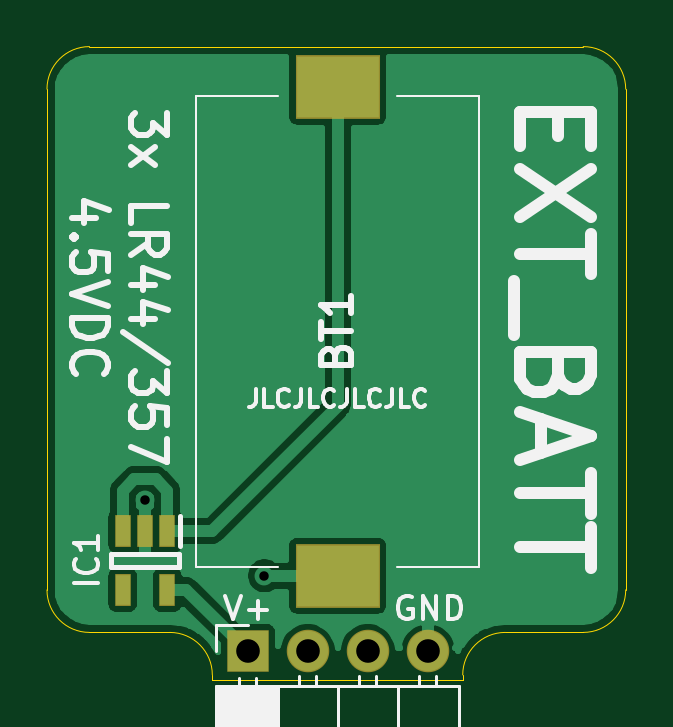
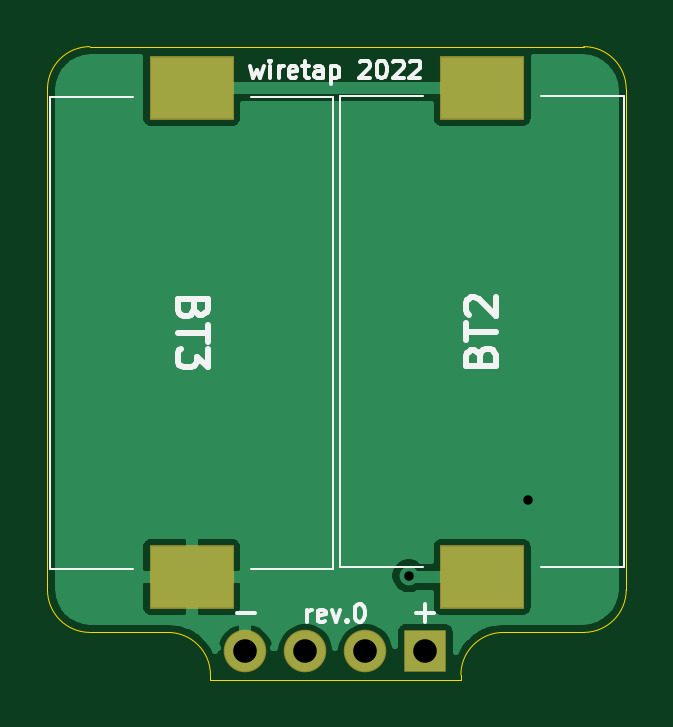
Circuit board: 11 layer files. Board 24.5 x 26.8 mm.
- bottom_copper: EXT_BATT_4.5-B_Cu.gbr (19836 bytes)
- bottom_mask: EXT_BATT_4.5-B_Mask.gbr (859 bytes)
- paste: EXT_BATT_4.5-B_Paste.gbr (657 bytes)
- bottom_silk: EXT_BATT_4.5-B_SilkS.gbr (7812 bytes)
- outline: EXT_BATT_4.5-Edge_Cuts.gbr (1426 bytes)
- top_copper: EXT_BATT_4.5-F_Cu.gbr (26422 bytes)
- top_mask: EXT_BATT_4.5-F_Mask.gbr (972 bytes)
- paste: EXT_BATT_4.5-F_Paste.gbr (770 bytes)
- top_silk: EXT_BATT_4.5-F_SilkS.gbr (13323 bytes)
- drill: EXT_BATT_4.5-NPTH.drl (286 bytes)
- drill: EXT_BATT_4.5-PTH.drl (402 bytes)

=== bottom_copper: EXT_BATT_4.5-B_Cu.gbr (19836 bytes, source omitted) ===
=== bottom_mask: EXT_BATT_4.5-B_Mask.gbr ===
%TF.GenerationSoftware,KiCad,Pcbnew,(5.1.6)-1*%
%TF.CreationDate,2022-09-21T14:30:55-04:00*%
%TF.ProjectId,EXT_BATT_4.5,4558545f-4241-4545-945f-342e352e6b69,rev?*%
%TF.SameCoordinates,Original*%
%TF.FileFunction,Soldermask,Bot*%
%TF.FilePolarity,Negative*%
%FSLAX46Y46*%
G04 Gerber Fmt 4.6, Leading zero omitted, Abs format (unit mm)*
G04 Created by KiCad (PCBNEW (5.1.6)-1) date 2022-09-21 14:30:55*
%MOMM*%
%LPD*%
G01*
G04 APERTURE LIST*
%ADD10R,3.600000X2.700000*%
%ADD11R,1.800000X1.800000*%
%ADD12O,1.800000X1.800000*%
G04 APERTURE END LIST*
D10*
%TO.C,BT2*%
X123100000Y-77950000D03*
X123100000Y-98650000D03*
%TD*%
%TO.C,BT3*%
X135400000Y-77950000D03*
X135400000Y-98650000D03*
%TD*%
D11*
%TO.C,J1*%
X125500000Y-101800000D03*
D12*
X128040000Y-101800000D03*
X130580000Y-101800000D03*
X133120000Y-101800000D03*
%TD*%
M02*

=== paste: EXT_BATT_4.5-B_Paste.gbr ===
%TF.GenerationSoftware,KiCad,Pcbnew,(5.1.6)-1*%
%TF.CreationDate,2022-09-21T14:30:55-04:00*%
%TF.ProjectId,EXT_BATT_4.5,4558545f-4241-4545-945f-342e352e6b69,rev?*%
%TF.SameCoordinates,Original*%
%TF.FileFunction,Paste,Bot*%
%TF.FilePolarity,Positive*%
%FSLAX46Y46*%
G04 Gerber Fmt 4.6, Leading zero omitted, Abs format (unit mm)*
G04 Created by KiCad (PCBNEW (5.1.6)-1) date 2022-09-21 14:30:55*
%MOMM*%
%LPD*%
G01*
G04 APERTURE LIST*
%ADD10R,3.500000X2.600000*%
G04 APERTURE END LIST*
D10*
%TO.C,BT2*%
X123100000Y-77950000D03*
X123100000Y-98650000D03*
%TD*%
%TO.C,BT3*%
X135400000Y-77950000D03*
X135400000Y-98650000D03*
%TD*%
M02*

=== bottom_silk: EXT_BATT_4.5-B_SilkS.gbr (7812 bytes, source omitted) ===
=== outline: EXT_BATT_4.5-Edge_Cuts.gbr ===
%TF.GenerationSoftware,KiCad,Pcbnew,(5.1.6)-1*%
%TF.CreationDate,2022-09-21T14:30:55-04:00*%
%TF.ProjectId,EXT_BATT_4.5,4558545f-4241-4545-945f-342e352e6b69,rev?*%
%TF.SameCoordinates,Original*%
%TF.FileFunction,Profile,NP*%
%FSLAX46Y46*%
G04 Gerber Fmt 4.6, Leading zero omitted, Abs format (unit mm)*
G04 Created by KiCad (PCBNEW (5.1.6)-1) date 2022-09-21 14:30:55*
%MOMM*%
%LPD*%
G01*
G04 APERTURE LIST*
%TA.AperFunction,Profile*%
%ADD10C,0.050000*%
%TD*%
G04 APERTURE END LIST*
D10*
X124000000Y-102800000D02*
X124000000Y-103000000D01*
X134600000Y-102800000D02*
X134600000Y-103000000D01*
X141500000Y-99200000D02*
X141500000Y-78000000D01*
X139700000Y-76200000D02*
G75*
G02*
X141500000Y-78000000I0J-1800000D01*
G01*
X118800000Y-76200000D02*
X139700000Y-76200000D01*
X117000000Y-78000000D02*
G75*
G02*
X118800000Y-76200000I1800000J0D01*
G01*
X117000000Y-99200000D02*
X117000000Y-78000000D01*
X122200000Y-101000000D02*
X118800000Y-101000000D01*
X118800000Y-101000000D02*
G75*
G02*
X117000000Y-99200000I0J1800000D01*
G01*
X136400000Y-101000000D02*
X139700000Y-101000000D01*
X141500000Y-99200000D02*
G75*
G02*
X139700000Y-101000000I-1800000J0D01*
G01*
X122200000Y-101000000D02*
G75*
G02*
X124000000Y-102800000I0J-1800000D01*
G01*
X134600000Y-102800000D02*
G75*
G02*
X136400000Y-101000000I1800000J0D01*
G01*
X124000000Y-103000000D02*
X134600000Y-103000000D01*
M02*

=== top_copper: EXT_BATT_4.5-F_Cu.gbr (26422 bytes, source omitted) ===
=== top_mask: EXT_BATT_4.5-F_Mask.gbr ===
%TF.GenerationSoftware,KiCad,Pcbnew,(5.1.6)-1*%
%TF.CreationDate,2022-09-21T14:30:55-04:00*%
%TF.ProjectId,EXT_BATT_4.5,4558545f-4241-4545-945f-342e352e6b69,rev?*%
%TF.SameCoordinates,Original*%
%TF.FileFunction,Soldermask,Top*%
%TF.FilePolarity,Negative*%
%FSLAX46Y46*%
G04 Gerber Fmt 4.6, Leading zero omitted, Abs format (unit mm)*
G04 Created by KiCad (PCBNEW (5.1.6)-1) date 2022-09-21 14:30:55*
%MOMM*%
%LPD*%
G01*
G04 APERTURE LIST*
%ADD10R,3.600000X2.700000*%
%ADD11R,0.700000X1.350000*%
%ADD12R,1.800000X1.800000*%
%ADD13O,1.800000X1.800000*%
G04 APERTURE END LIST*
D10*
%TO.C,BT1*%
X129300000Y-77900000D03*
X129300000Y-98600000D03*
%TD*%
D11*
%TO.C,IC1*%
X122100000Y-96700000D03*
X121150000Y-96700000D03*
X120200000Y-96700000D03*
X120200000Y-99200000D03*
X122100000Y-99200000D03*
%TD*%
D12*
%TO.C,J1*%
X125500000Y-101800000D03*
D13*
X128040000Y-101800000D03*
X130580000Y-101800000D03*
X133120000Y-101800000D03*
%TD*%
M02*

=== paste: EXT_BATT_4.5-F_Paste.gbr ===
%TF.GenerationSoftware,KiCad,Pcbnew,(5.1.6)-1*%
%TF.CreationDate,2022-09-21T14:30:55-04:00*%
%TF.ProjectId,EXT_BATT_4.5,4558545f-4241-4545-945f-342e352e6b69,rev?*%
%TF.SameCoordinates,Original*%
%TF.FileFunction,Paste,Top*%
%TF.FilePolarity,Positive*%
%FSLAX46Y46*%
G04 Gerber Fmt 4.6, Leading zero omitted, Abs format (unit mm)*
G04 Created by KiCad (PCBNEW (5.1.6)-1) date 2022-09-21 14:30:55*
%MOMM*%
%LPD*%
G01*
G04 APERTURE LIST*
%ADD10R,3.500000X2.600000*%
%ADD11R,0.600000X1.250000*%
G04 APERTURE END LIST*
D10*
%TO.C,BT1*%
X129300000Y-77900000D03*
X129300000Y-98600000D03*
%TD*%
D11*
%TO.C,IC1*%
X122100000Y-96700000D03*
X121150000Y-96700000D03*
X120200000Y-96700000D03*
X120200000Y-99200000D03*
X122100000Y-99200000D03*
%TD*%
M02*

=== top_silk: EXT_BATT_4.5-F_SilkS.gbr (13323 bytes, source omitted) ===
=== drill: EXT_BATT_4.5-NPTH.drl ===
M48
; DRILL file {KiCad (5.1.6)-1} date 09/21/22 14:30:57
; FORMAT={-:-/ absolute / metric / decimal}
; #@! TF.CreationDate,2022-09-21T14:30:57-04:00
; #@! TF.GenerationSoftware,Kicad,Pcbnew,(5.1.6)-1
; #@! TF.FileFunction,NonPlated,1,2,NPTH
FMAT,2
METRIC
%
G90
G05
T0
M30

=== drill: EXT_BATT_4.5-PTH.drl ===
M48
; DRILL file {KiCad (5.1.6)-1} date 09/21/22 14:30:57
; FORMAT={-:-/ absolute / metric / decimal}
; #@! TF.CreationDate,2022-09-21T14:30:57-04:00
; #@! TF.GenerationSoftware,Kicad,Pcbnew,(5.1.6)-1
; #@! TF.FileFunction,Plated,1,2,PTH
FMAT,2
METRIC
T1C0.400
T2C1.000
%
G90
G05
T1
X121.15Y-95.4
X126.2Y-98.6
T2
X125.5Y-101.8
X128.04Y-101.8
X130.58Y-101.8
X133.12Y-101.8
T0
M30

